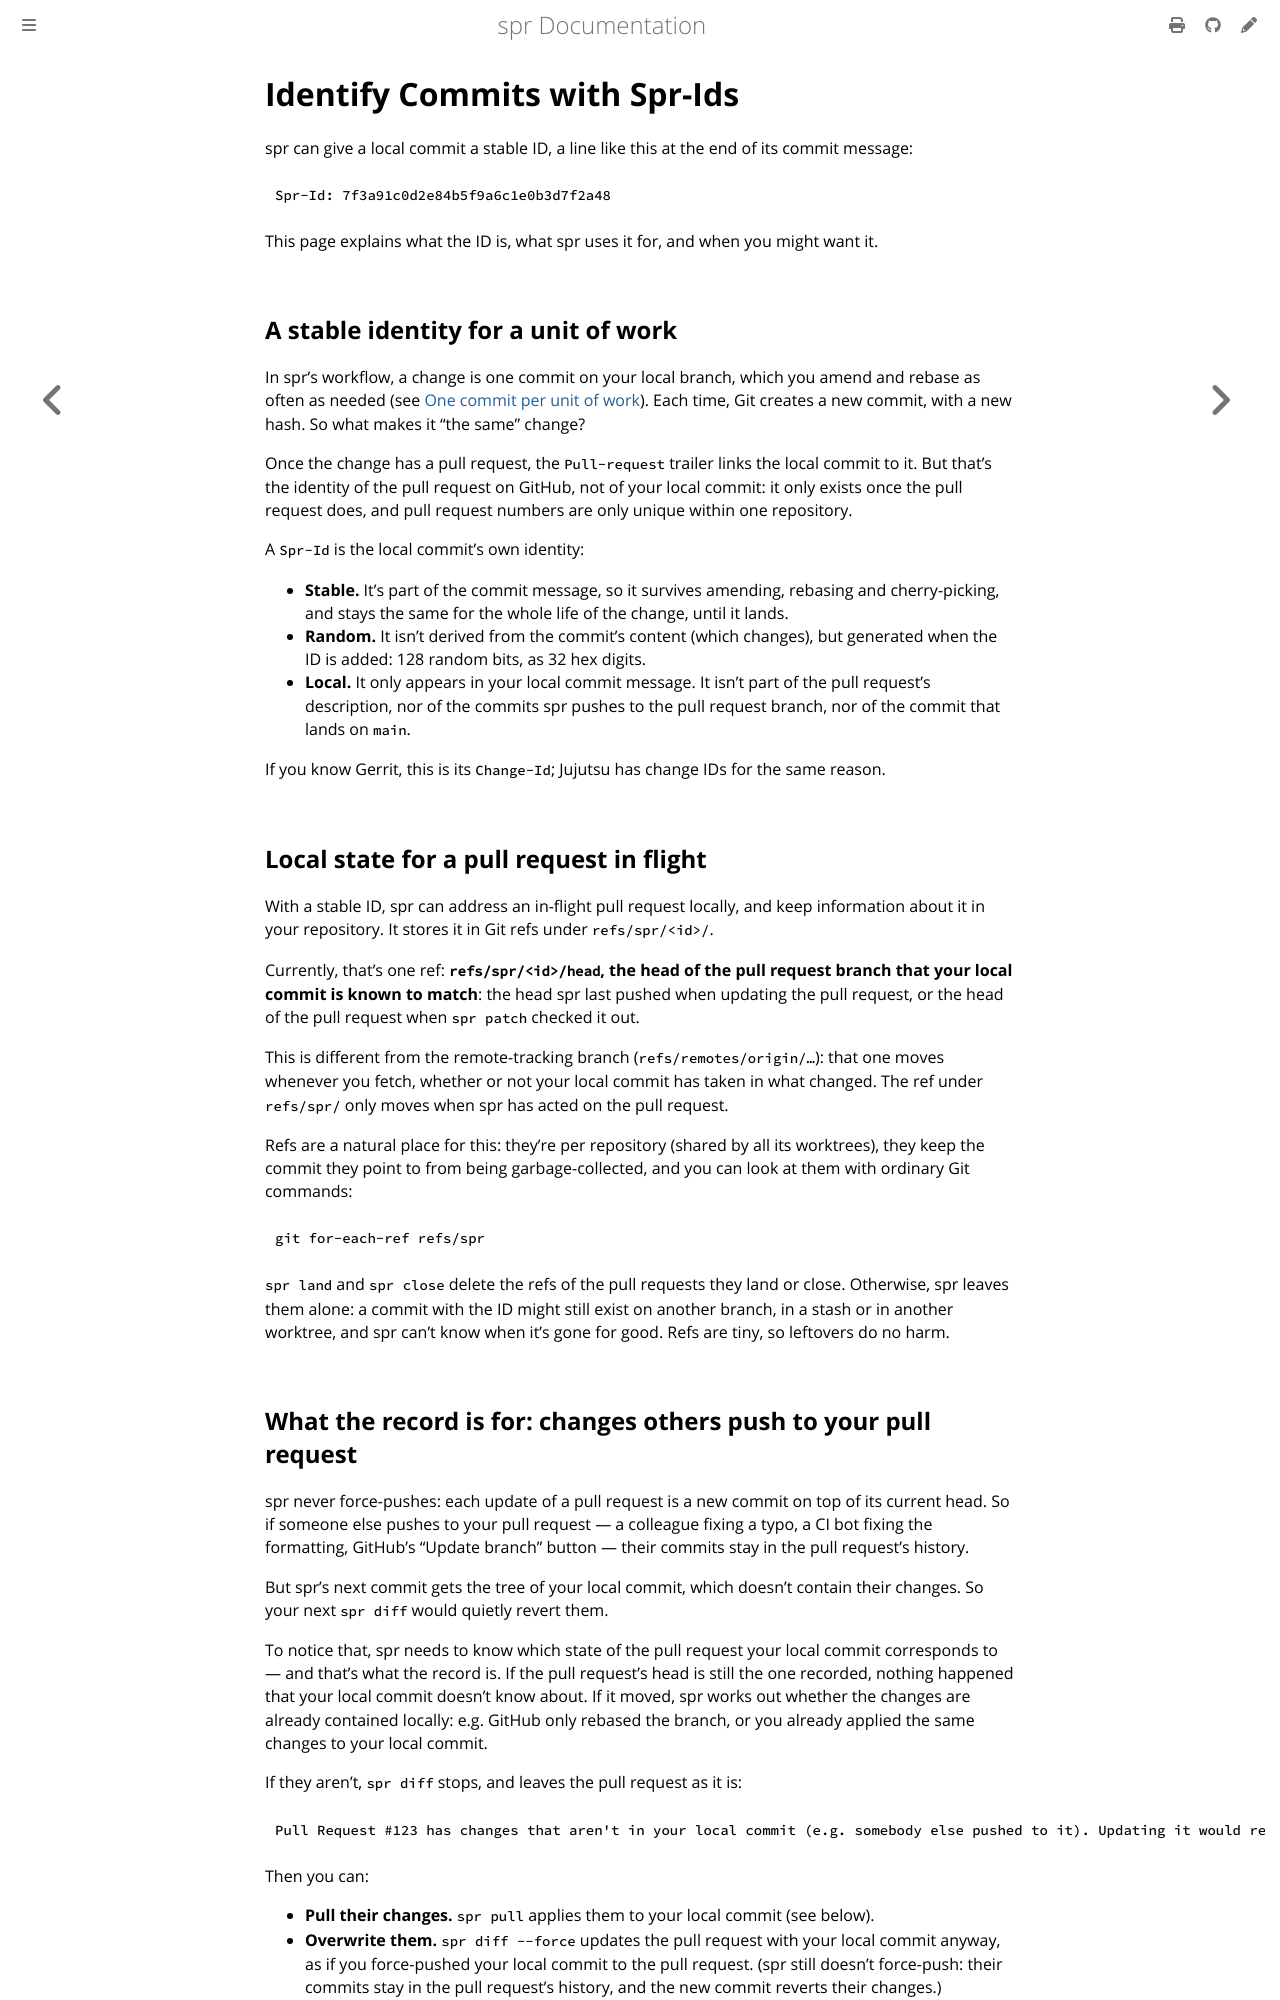

repository: spacedentist/spr · page: user/spr-ids.html · generator: mdbook

# Identify Commits with Spr-Ids

spr can give a local commit a stable ID, a line like this at the end of its commit message:

```
Spr-Id: 7f3a91c0d2e84b5f9a6c1e0b3d7f2a48
```

This page explains what the ID is, what spr uses it for, and when you might want it.

## A stable identity for a unit of work

In spr's workflow, a change is one commit on your local branch, which you amend and rebase as often as needed (see [One commit per unit of work](stacking-modes.md#one-commit-per-unit-of-work)). Each time, Git creates a new commit, with a new hash. So what makes it "the same" change?

Once the change has a pull request, the `Pull-request` trailer links the local commit to it. But that's the identity of the pull request on GitHub, not of your local commit: it only exists once the pull request does, and pull request numbers are only unique within one repository.

A `Spr-Id` is the local commit's own identity:

- **Stable.** It's part of the commit message, so it survives amending, rebasing and cherry-picking, and stays the same for the whole life of the change, until it lands.
- **Random.** It isn't derived from the commit's content (which changes), but generated when the ID is added: 128 random bits, as 32 hex digits.
- **Local.** It only appears in your local commit message. It isn't part of the pull request's description, nor of the commits spr pushes to the pull request branch, nor of the commit that lands on `main`.

If you know Gerrit, this is its `Change-Id`; Jujutsu has change IDs for the same reason.

## Local state for a pull request in flight

With a stable ID, spr can address an in-flight pull request locally, and keep information about it in your repository. It stores it in Git refs under `refs/spr/<id>/`.

Currently, that's one ref: **`refs/spr/<id>/head`, the head of the pull request branch that your local commit is known to match**: the head spr last pushed when updating the pull request, or the head of the pull request when `spr patch` checked it out.

This is different from the remote-tracking branch (`refs/remotes/origin/…`): that one moves whenever you fetch, whether or not your local commit has taken in what changed. The ref under `refs/spr/` only moves when spr has acted on the pull request.

Refs are a natural place for this: they're per repository (shared by all its worktrees), they keep the commit they point to from being garbage-collected, and you can look at them with ordinary Git commands:

```shell
git for-each-ref refs/spr
```

`spr land` and `spr close` delete the refs of the pull requests they land or close. Otherwise, spr leaves them alone: a commit with the ID might still exist on another branch, in a stash or in another worktree, and spr can't know when it's gone for good. Refs are tiny, so leftovers do no harm.
